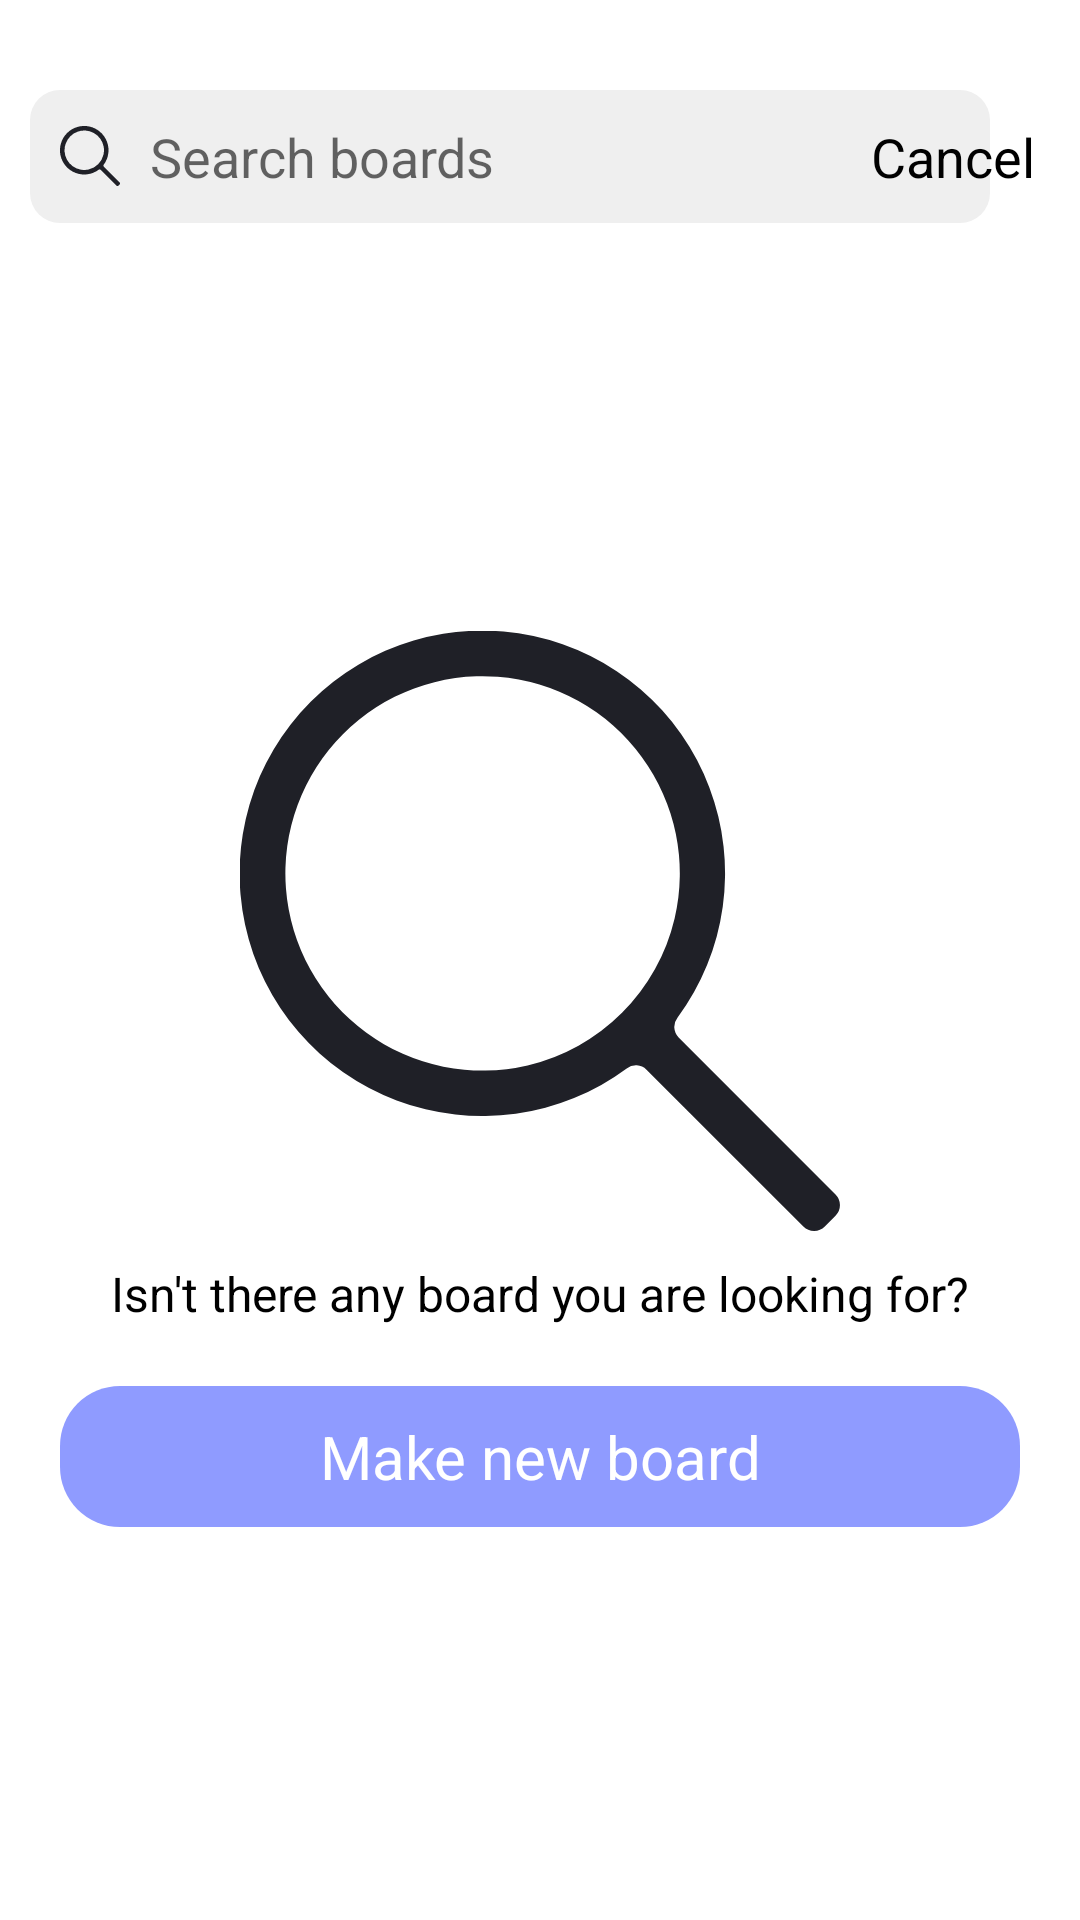

This screen was rendered from an Android layout file. Write that file and the resources it references.
<!-- AndroidManifest.xml: application theme Theme.Abroady -->
<!-- res/layout/activity_search_board.xml -->
<?xml version="1.0" encoding="utf-8"?>
<layout xmlns:android="http://schemas.android.com/apk/res/android"
    xmlns:app="http://schemas.android.com/apk/res-auto"
    xmlns:tools="http://schemas.android.com/tools">

    <androidx.constraintlayout.widget.ConstraintLayout
        android:id="@+id/activity_search_board_root"
        android:layout_width="match_parent"
        android:layout_height="match_parent">

        <RelativeLayout
            android:id="@+id/search_board_toolbar"
            android:layout_width="match_parent"
            android:layout_height="wrap_content"
            android:layout_marginTop="@dimen/margin20"
            android:padding="@dimen/margin10"
            app:layout_constraintStart_toStartOf="parent"
            app:layout_constraintTop_toTopOf="parent">

            <RelativeLayout
                android:id="@+id/search_board_layout"
                android:layout_width="wrap_content"
                android:layout_height="wrap_content"
                android:background="@drawable/search_board_shape"
                android:padding="@dimen/margin10">

                <ImageView
                    android:id="@+id/search_icon"
                    android:layout_width="wrap_content"
                    android:layout_height="wrap_content"
                    android:layout_alignParentStart="true"
                    android:layout_centerVertical="true"
                    android:src="@drawable/icon_search" />

                <EditText
                    android:layout_width="@dimen/margin270"
                    android:layout_height="wrap_content"
                    android:layout_marginLeft="@dimen/margin10"
                    android:layout_toRightOf="@id/search_icon"
                    android:background="@null"
                    android:hint="@string/search_boards"
                    android:maxLines="1" />

            </RelativeLayout>

            <TextView
                android:id="@+id/search_board_cancel_button"
                android:layout_width="wrap_content"
                android:layout_height="wrap_content"
                android:layout_alignParentEnd="true"
                android:layout_centerVertical="true"
                android:layout_marginRight="@dimen/margin5"
                android:text="@string/cancel"
                android:textColor="@color/black"
                android:textSize="@dimen/dimen18" />

        </RelativeLayout>

        <TextView
            android:id="@+id/hr_1"
            android:layout_width="match_parent"
            android:layout_height="@dimen/margin1"
            android:layout_marginTop="@dimen/margin5"
            android:textColor="@color/gray"
            app:layout_constraintStart_toStartOf="parent"
            app:layout_constraintTop_toBottomOf="@id/search_board_toolbar" />

        
        <androidx.constraintlayout.widget.ConstraintLayout
            android:id="@+id/not_found_any_board_layout"
            android:layout_width="match_parent"
            android:layout_height="wrap_content"
            android:padding="@dimen/margin20"
            app:layout_constraintEnd_toEndOf="parent"
            app:layout_constraintStart_toStartOf="parent"
            app:layout_constraintTop_toBottomOf="@id/hr_1"
            android:layout_marginTop="@dimen/margin100">

            <ImageView
                android:id="@+id/search_icon_big"
                android:layout_width="@dimen/margin200"
                android:layout_height="@dimen/margin200"
                android:src="@drawable/icon_search"
                app:layout_constraintEnd_toEndOf="parent"
                app:layout_constraintStart_toStartOf="parent"
                app:layout_constraintTop_toTopOf="parent" />

            <TextView
                android:id="@+id/not_found_any_board_description"
                android:layout_width="wrap_content"
                android:layout_height="wrap_content"
                android:text="@string/not_found_any_board"
                android:layout_marginTop="@dimen/margin10"
                android:textColor="@color/black"
                android:textSize="@dimen/dimen16"
                app:layout_constraintEnd_toEndOf="parent"
                app:layout_constraintStart_toStartOf="parent"
                app:layout_constraintTop_toBottomOf="@id/search_icon_big" />

            <TextView
                android:id="@+id/make_new_board_button"
                android:layout_width="match_parent"
                android:layout_height="wrap_content"
                android:background="@drawable/button_background_shape"
                android:gravity="center"
                android:padding="@dimen/margin10"
                android:text="@string/make_new_board"
                android:textColor="@color/white"
                android:textSize="@dimen/dimen20"
                android:layout_marginTop="@dimen/margin20"
                app:layout_constraintEnd_toEndOf="parent"
                app:layout_constraintStart_toStartOf="parent"
                app:layout_constraintTop_toBottomOf="@id/not_found_any_board_description" />

        </androidx.constraintlayout.widget.ConstraintLayout>


    </androidx.constraintlayout.widget.ConstraintLayout>

</layout>
<!-- resources referenced by this layout -->
<resources>
  <color name="black">#FF000000</color>
  <color name="gray">#DADADA</color>
  <color name="white">#FFFFFFFF</color>
  <dimen name="dimen16">16sp</dimen>
  <dimen name="dimen18">18sp</dimen>
  <dimen name="dimen20">20sp</dimen>
  <dimen name="margin1">1dp</dimen>
  <dimen name="margin10">10dp</dimen>
  <dimen name="margin100">100dp</dimen>
  <dimen name="margin20">20dp</dimen>
  <dimen name="margin200">200dp</dimen>
  <dimen name="margin270">270dp</dimen>
  <dimen name="margin5">5dp</dimen>
  <!-- drawable button_background_shape (drawable) -->
  <?xml version="1.0" encoding="utf-8"?>
  <shape xmlns:android="http://schemas.android.com/apk/res/android" android:shape="rectangle">
      <corners android:radius="@dimen/margin20" />
      <solid android:color="@color/main" />
  </shape>
  <!-- drawable icon_search (drawable) -->
  <vector xmlns:android="http://schemas.android.com/apk/res/android"
      android:width="20dp"
      android:height="20dp"
      android:viewportWidth="20"
      android:viewportHeight="20">
    <path
        android:pathData="m19.851,18.78 l-5.23,-5.23a0.5,0.5 0,0 1,-0.039 -0.659,8.091 8.091,0 1,0 -1.692,1.692 0.5,0.5 0,0 1,0.66 0.039l5.229,5.23a0.507,0.507 0,0 0,0.715 0l0.357,-0.358a0.506,0.506 0,0 0,0 -0.714m-10.264,-4.3a6.574,6.574 0,1 1,4.9 -4.9,6.585 6.585,0 0,1 -4.9,4.9"
        android:fillColor="#1f2027"/>
  </vector>
  <!-- drawable search_board_shape (drawable) -->
  <?xml version="1.0" encoding="utf-8"?>
  <shape xmlns:android="http://schemas.android.com/apk/res/android">
      <corners android:radius="@dimen/margin10" />
      <solid android:color="@color/hr_gray" />
  </shape>
  <string name="cancel">Cancel</string>
  <string name="make_new_board">Make new board</string>
  <string name="not_found_any_board">Isn\'t there any board you are looking for?</string>
  <string name="search_boards">Search boards</string>
  <style name="Theme.Abroady" parent="Theme.MaterialComponents.DayNight.NoActionBar">
          
          <item name="colorPrimary">@color/purple_500</item>
          <item name="colorPrimaryVariant">@color/purple_700</item>
          <item name="colorOnPrimary">@color/white</item>
          
          <item name="colorSecondary">@color/teal_200</item>
          <item name="colorSecondaryVariant">@color/teal_700</item>
          <item name="colorOnSecondary">@color/black</item>
          
          <item name="android:statusBarColor" tools:targetApi="l">?attr/colorPrimaryVariant</item>
          
      </style>
  <color name="main">#8F9BFF</color>
  <color name="hr_gray">#EFEFEF</color>
  <color name="purple_500">#FF6200EE</color>
  <color name="purple_700">#FF3700B3</color>
  <color name="teal_200">#FF03DAC5</color>
  <color name="teal_700">#FF018786</color>
</resources>
